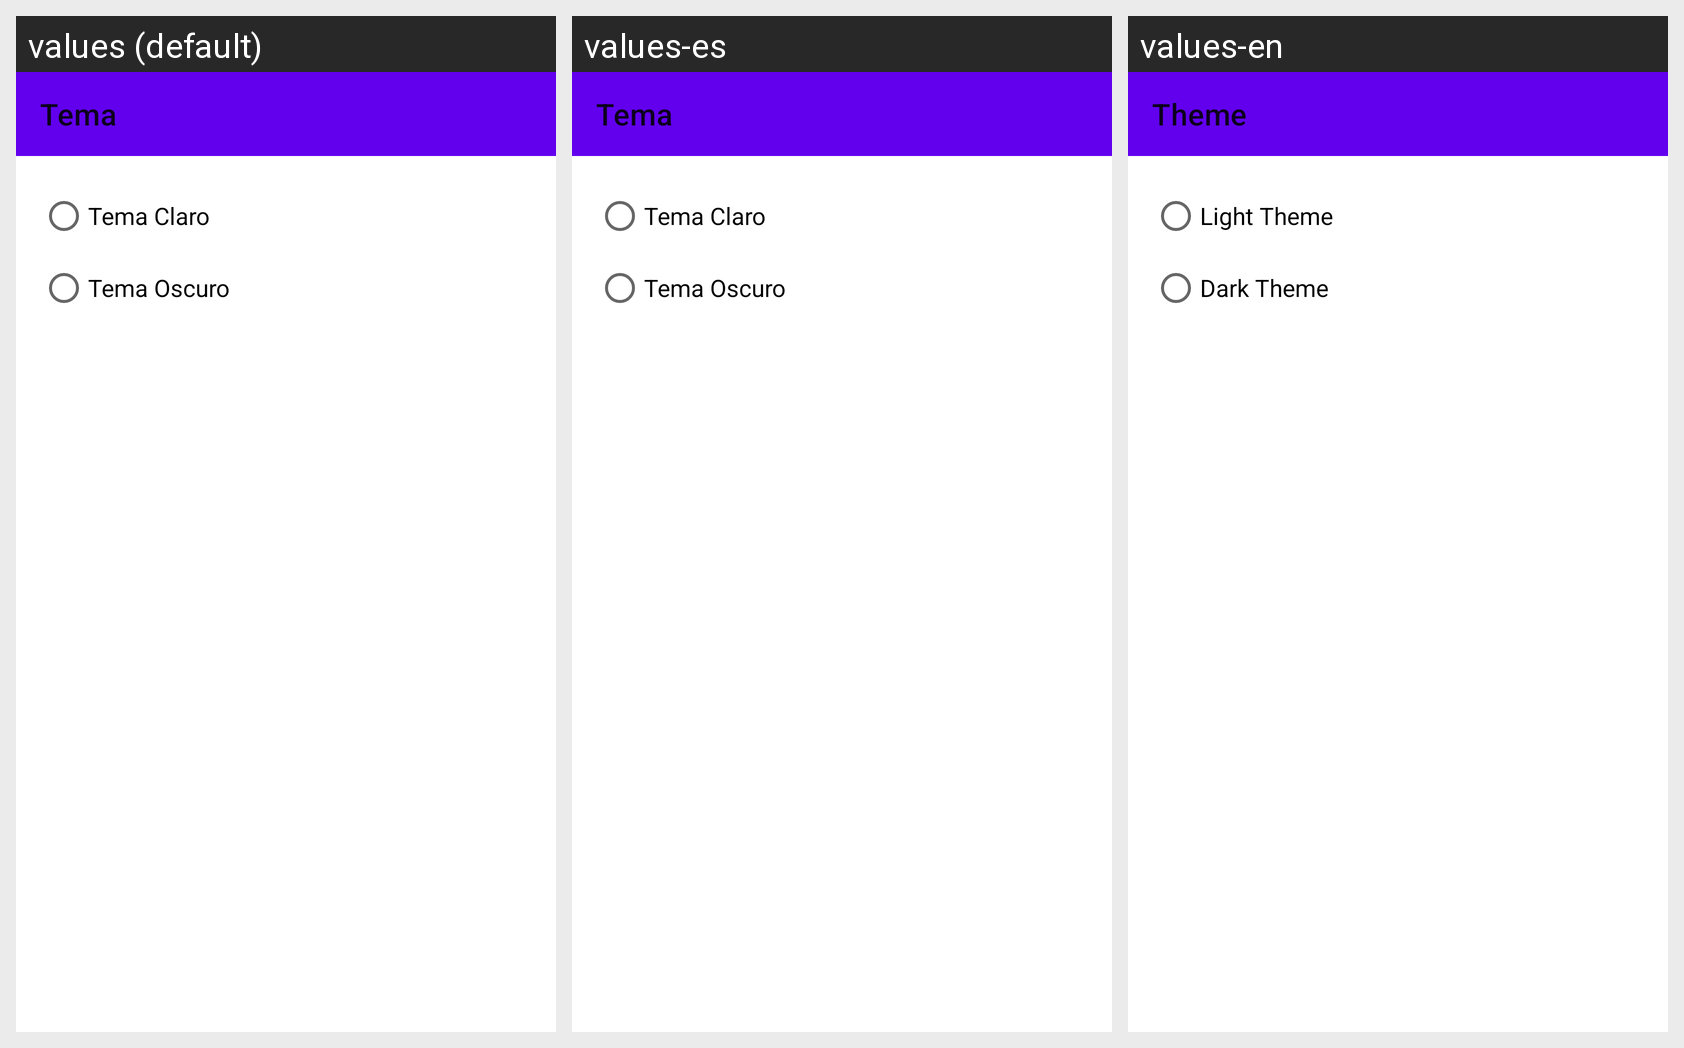

The same Android screen rendered under several of its app's locales, left to right. List the strings drawn on it with the default value and each locale's translation.
Android screen res/layout/activity_theme.xml rendered under 3 locales, left to right: values (default), values-es, values-en. Device: Nexus 5 (rendered at 1080×1920; each locale shown at half size, 540×960, under a caption strip naming it); theme Theme.SportyReserve.
Strings drawn on this screen, with the default value and each locale's value (text and hints the layout hard-codes, and strings that could not be matched under every locale, appear in the picture but are not listed):

theme
  values: Tema
  values-es: Tema
  values-en: Theme

light_theme
  values: Tema Claro
  values-es: Tema Claro
  values-en: Light Theme

dark_theme
  values: Tema Oscuro
  values-es: Tema Oscuro
  values-en: Dark Theme
